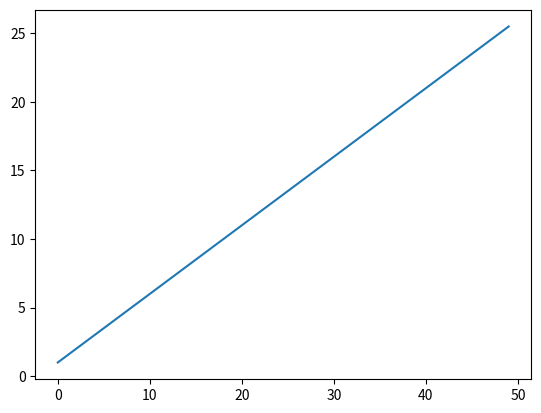

This chart was generated by the following Python code:
# -*- coding: utf-8 -*-
"""
Created on Fri Jan  2 13:04:00 2015

@author: jpeacock
"""

import matplotlib.pyplot as plt
import numpy as np

x = np.arange(50)
y = .5*x+1

fig = plt.figure(1)
ax = fig.add_subplot(1,1,1)
l1, = ax.plot(x,y)

fig.show()